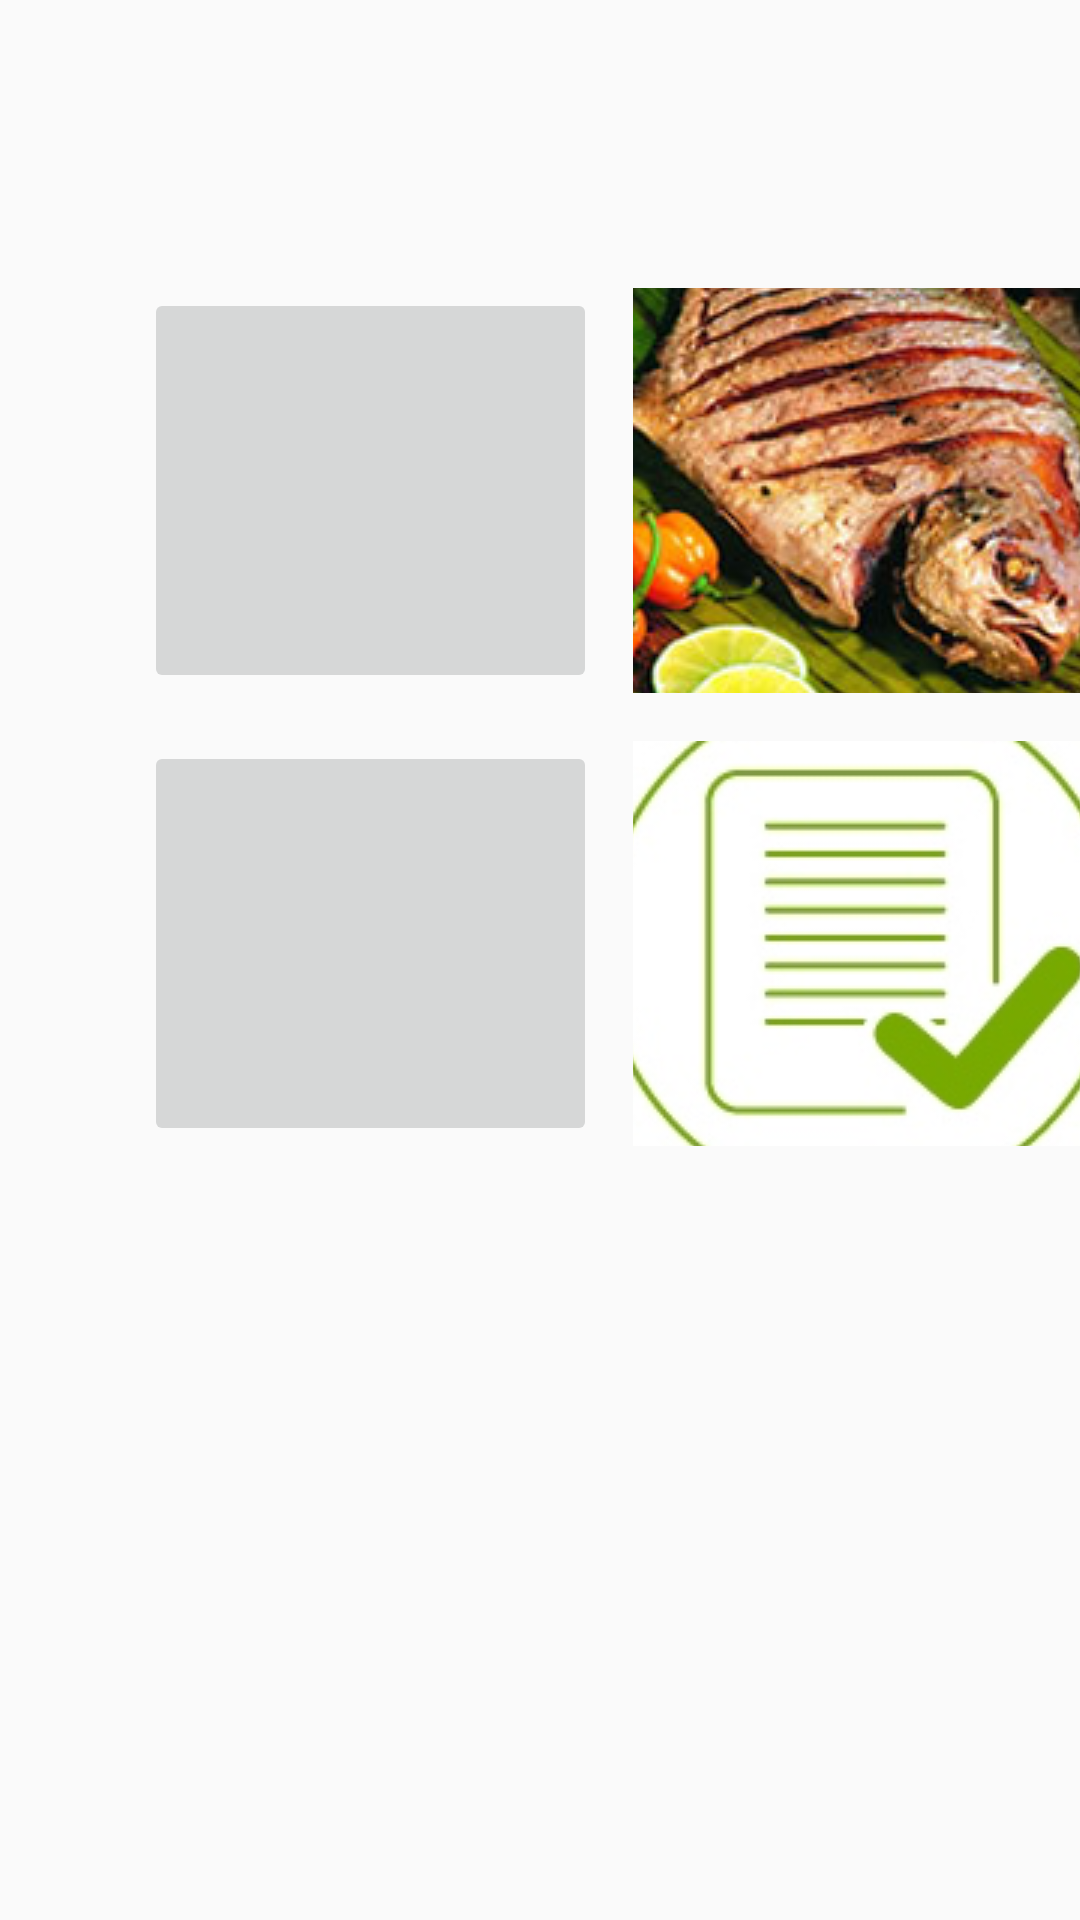

Write the Android layout XML for this screen, with the resource values it uses.
<!-- AndroidManifest.xml: application theme AppTheme -->
<!-- res/layout/activity_options.xml -->
<?xml version="1.0" encoding="utf-8"?>
<androidx.constraintlayout.widget.ConstraintLayout xmlns:android="http://schemas.android.com/apk/res/android"
    xmlns:app="http://schemas.android.com/apk/res-auto"
    xmlns:tools="http://schemas.android.com/tools"
    android:layout_width="match_parent"
    android:layout_height="match_parent"
    tools:context=".OptionsActivity">

    <ImageButton
        android:id="@+id/imageButton2"
        android:layout_width="151dp"
        android:layout_height="135dp"
        android:layout_marginStart="12dp"
        android:layout_marginLeft="12dp"
        android:src="@mipmap/bill"
        app:layout_constraintStart_toEndOf="@+id/imageButton"
        app:layout_constraintTop_toTopOf="@+id/imageButton" />

    <ImageButton
        android:id="@+id/imageButton"
        android:layout_width="151dp"
        android:layout_height="135dp"
        android:layout_marginStart="48dp"
        android:layout_marginLeft="48dp"
        android:layout_marginTop="16dp"
        android:src="@mipmap/avatar"
        app:layout_constraintStart_toStartOf="parent"
        app:layout_constraintTop_toBottomOf="@+id/imageButtonQr" />

    <ImageButton
        android:id="@+id/imageButtonQr"
        android:layout_width="151dp"
        android:layout_height="135dp"
        android:layout_marginStart="48dp"
        android:layout_marginLeft="48dp"
        android:layout_marginTop="96dp"
        android:onClick="scan"
        android:src="@mipmap/qr"
        app:layout_constraintStart_toStartOf="parent"
        app:layout_constraintTop_toTopOf="parent" />

    <ImageButton
        android:id="@+id/imageButton4"
        android:layout_width="151dp"
        android:layout_height="135dp"
        android:layout_marginStart="12dp"
        android:layout_marginLeft="12dp"
        android:src="@mipmap/destacados"
        app:layout_constraintStart_toEndOf="@+id/imageButtonQr"
        app:layout_constraintTop_toTopOf="@+id/imageButtonQr" />
</androidx.constraintlayout.widget.ConstraintLayout>
<!-- resources referenced by this layout -->
<resources>
  <!-- mipmap avatar: png bitmap (drawable, 23889 bytes) -->
  <!-- mipmap bill: jpg bitmap (drawable, 8556 bytes) -->
  <!-- mipmap destacados: jpg bitmap (drawable, 19604 bytes) -->
  <!-- mipmap qr: png bitmap (drawable, 3638 bytes) -->
  <style name="AppTheme" parent="Theme.AppCompat.Light.NoActionBar">
          
          <item name="colorPrimary">@color/colorPrimary</item>
          <item name="colorPrimaryDark">@color/colorPrimaryDark</item>
          <item name="colorAccent">@color/colorAccent</item>
          <item name="android:color">@color/colorPrimary</item>
          <item name="android:textColor">@color/colorPrimary</item>
      </style>
  <color name="colorPrimary">#ede576</color>
  <color name="colorPrimaryDark">#74743b</color>
  <color name="colorAccent">#ffb3b3</color>
</resources>
